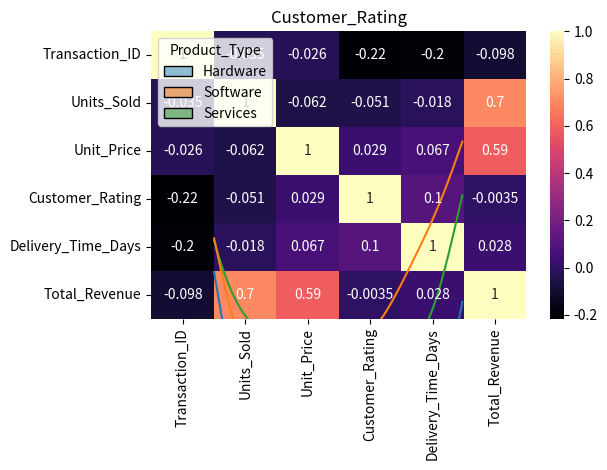

The matplotlib source for this figure:
import pandas as pd
import numpy as np
import matplotlib.pyplot as plt
import seaborn as sns

# Seed for consistency
np.random.seed(55)

# Generating 200 rows of data
n = 200
data = {
    'Transaction_ID': range(1001, 1001 + n),
    'Region': np.random.choice(['North', 'South', 'East', 'West'], n),
    'Product_Type': np.random.choice(['Hardware', 'Software', 'Services'], n),
    'Units_Sold': np.random.randint(1, 15, n),
    'Unit_Price': np.random.uniform(50, 500, n),
    'Customer_Rating': np.random.uniform(1, 5, n),
    'Delivery_Time_Days': np.random.normal(5, 2, n)
}

df = pd.DataFrame(data)

# Calculate Revenue and add some outliers to Delivery Time
df['Total_Revenue'] = df['Units_Sold'] * df['Unit_Price']
df.loc[0:5, 'Delivery_Time_Days'] = 20  # Extreme delays

print("New dataset 'df' is ready!")
print(df)
print(df.shape)
print(df.columns)


# # Task 1: Regional Revenue (Aggregated Bar Plot)
# Goal: Compare the total revenue generated by each Region.
# Requirement: You must first group the data by 'Region' and sum the 'Total_Revenue'.
# Library: Use Matplotlib (plt.bar).

print("\nTask 1: Regional Revenue:- \n \t Create a bar chart showing Total Revenue by Region.\n \t Points to focus on: Group the data before plotting.\n\n")

# category = df.groupby('Region')['Total_Revenue'].sum()
# plt.bar(category.index,category,color='blue')
# plt.xlabel('Region')
# plt.ylabel('Total Revenue')
sns.barplot(x='Region',y='Total_Revenue',data=df)
plt.title('Total Revenue by Region')
plt.tight_layout()
plt.show()

# # Task 2: Rating vs. Delivery (Relationship Scatter)
# Goal: See if slow delivery times result in lower customer ratings.
# Requirement: Use 'Delivery_Time_Days' on X and 'Customer_Rating' on Y.
# Library: Use Seaborn (sns.scatterplot) and color the dots by 'Product_Type'.

print("\nTask 2: Rating vs. Delivery:- \n \t Plot Delivery Time vs Customer Rating.\n \t Points to focus on: Does a 20-day delivery have a low rating? Use hue='Product_Type'.\n\n")

sns.scatterplot(x='Delivery_Time_Days',y='Customer_Rating',data=df,hue='Product_Type')
plt.title('Delivery Time vs Customer Rating')
plt.tight_layout()
plt.show()

# # Task 3: Price Efficiency (Box Plot Outliers)
# Goal: Visualize the spread of 'Unit_Price' for each 'Product_Type'.
# Requirement: Identify if any Product Type has unusually expensive items (outliers).
# Library: Use Seaborn (sns.boxplot).

print("\nTask 3: Price Efficiency:- \n \t Show the price distribution for Hardware, Software, and Services.\n \t Points to focus on: Check the 'whiskers' and dots for outliers.\n\n")

sns.boxplot(x='Product_Type',y='Unit_Price',data=df)
plt.title('Product_Type vs Unit_Price')
plt.tight_layout()
plt.show()

# # Task 4: The Rating Wave (Histogram & KDE)
# Goal: Understand the common rating given by customers.
# Requirement: Create a histogram of 'Customer_Rating'.
# Library: Use Seaborn (sns.histplot) and set kde=True and bins=20.

print("\nTask 4: The Rating Wave:- \n \t Visualize the density of Customer Ratings.\n \t Points to focus on: Is the distribution 'Normal' (bell-shaped) or skewed?\n\n")

sns.histplot(x='Customer_Rating',data=df,hue="Product_Type",kde=True)
plt.title('Customer_Rating')
plt.tight_layout()
plt.show()

# # Task 5: The Full Matrix (Heatmap)
# Goal: Find which numerical variables move together.
# Requirement: Generate a correlation matrix and visualize it.
# Library: Use Seaborn (sns.heatmap) with annotations and the 'magma' color map.

print("\nTask 5: The Full Matrix:- \n \t Create a heatmap for all numeric columns in df_store.\n \t Points to focus on: Use annot=True and look for correlations between Units_Sold and Revenue.\n\n")

corr = df.corr(numeric_only=True)
sns.heatmap(corr, annot=True, cmap="magma")
plt.tight_layout()
plt.show()